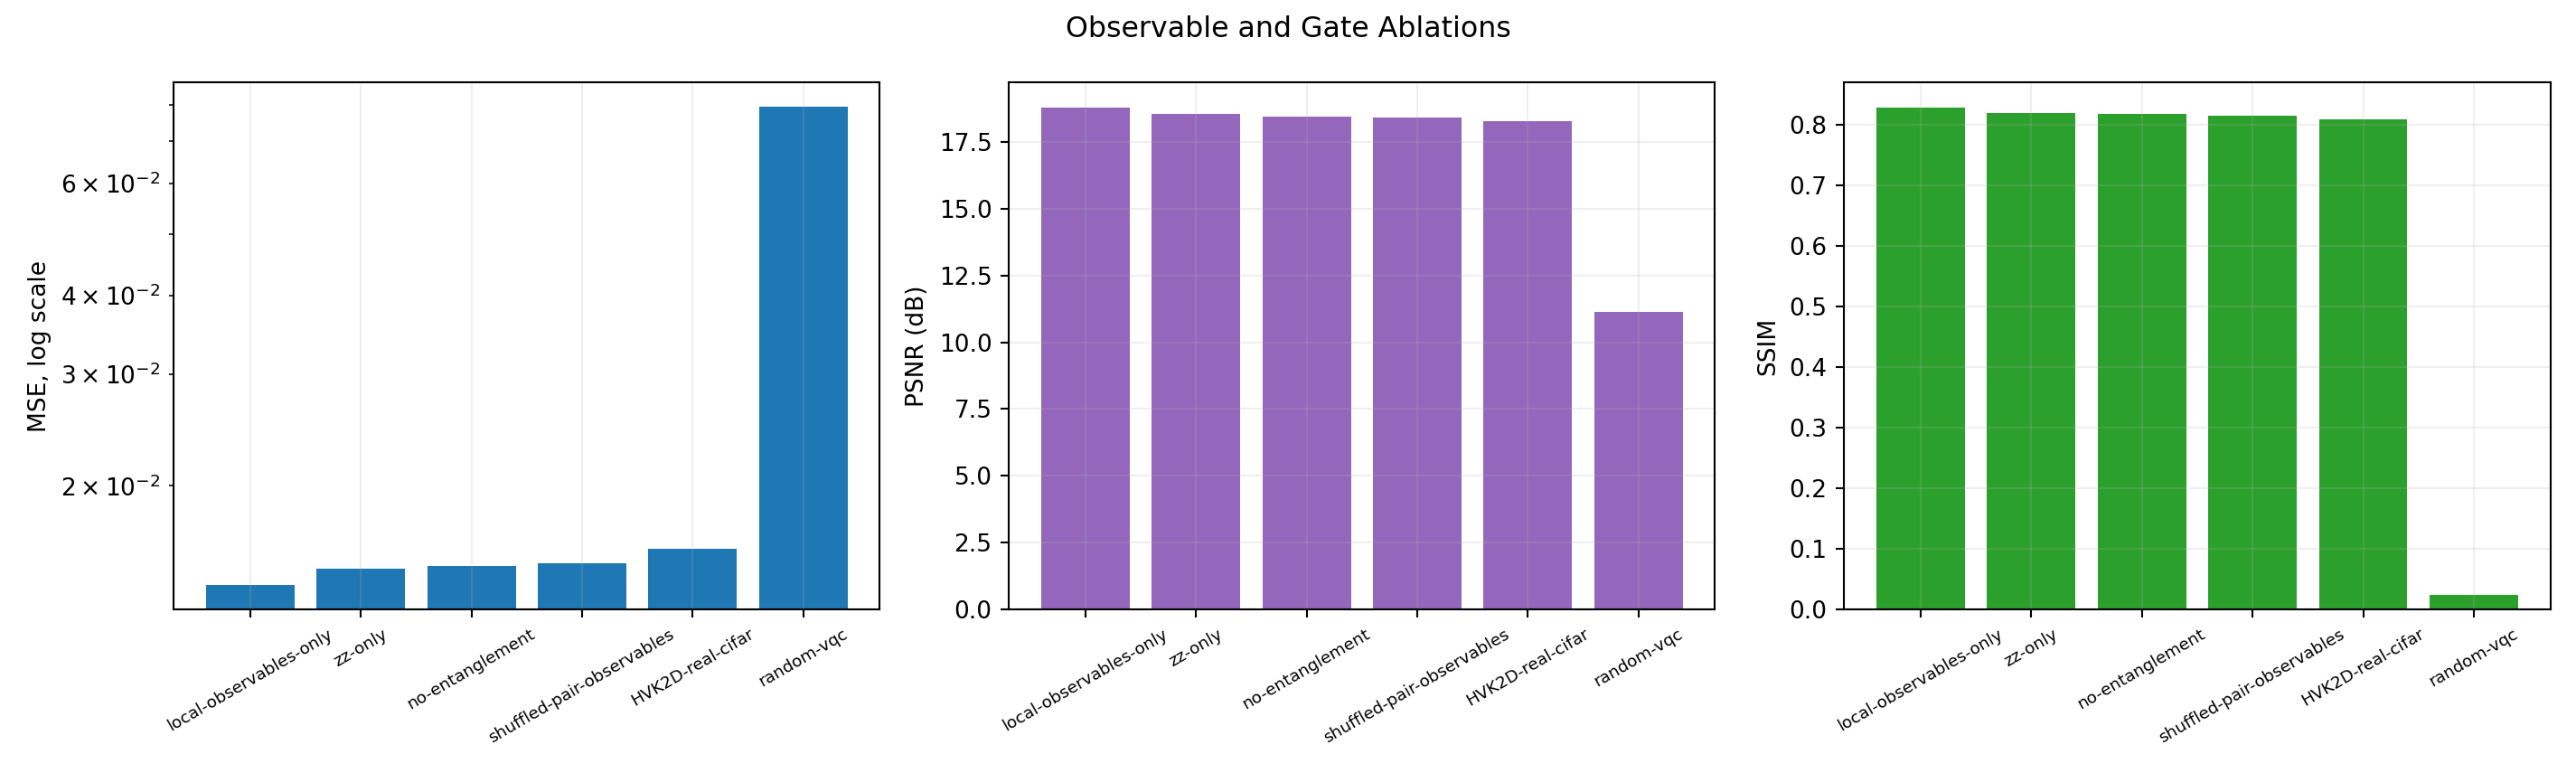

The data file committed next to this chart (first rows):
seed, model, image, train_images, test_images, mse, psnr, ssim
0, HVK2D-real-cifar, 0264_airplane_stealth_bomber_s_000001.pn…, 0459_frog_bullfrog_s_001725.png;0206_air…, 0350_truck_aerial_ladder_truck_s_000799.…, 0.01117, 19.52, 0.8589
0, HVK2D-real-cifar, 0350_truck_aerial_ladder_truck_s_000799.…, 0459_frog_bullfrog_s_001725.png;0206_air…, 0350_truck_aerial_ladder_truck_s_000799.…, 0.01476, 18.31, 0.8699
0, HVK2D-real-cifar, 0518_dog_lapdog_s_001485.png, 0459_frog_bullfrog_s_001725.png;0206_air…, 0350_truck_aerial_ladder_truck_s_000799.…, 0.0146, 18.36, 0.9014
0, HVK2D-real-cifar, 0890_deer_odocoileus_hemionus_s_000537.p…, 0459_frog_bullfrog_s_001725.png;0206_air…, 0350_truck_aerial_ladder_truck_s_000799.…, 0.01506, 18.22, 0.8571
0, no-entanglement, 0264_airplane_stealth_bomber_s_000001.pn…, 0459_frog_bullfrog_s_001725.png;0206_air…, 0350_truck_aerial_ladder_truck_s_000799.…, 0.009809, 20.08, 0.8762
0, no-entanglement, 0350_truck_aerial_ladder_truck_s_000799.…, 0459_frog_bullfrog_s_001725.png;0206_air…, 0350_truck_aerial_ladder_truck_s_000799.…, 0.01508, 18.22, 0.8672
0, no-entanglement, 0518_dog_lapdog_s_001485.png, 0459_frog_bullfrog_s_001725.png;0206_air…, 0350_truck_aerial_ladder_truck_s_000799.…, 0.01493, 18.26, 0.899
0, no-entanglement, 0890_deer_odocoileus_hemionus_s_000537.p…, 0459_frog_bullfrog_s_001725.png;0206_air…, 0350_truck_aerial_ladder_truck_s_000799.…, 0.01678, 17.75, 0.8423
0, zz-only, 0264_airplane_stealth_bomber_s_000001.pn…, 0459_frog_bullfrog_s_001725.png;0206_air…, 0350_truck_aerial_ladder_truck_s_000799.…, 0.009281, 20.32, 0.8808
0, zz-only, 0350_truck_aerial_ladder_truck_s_000799.…, 0459_frog_bullfrog_s_001725.png;0206_air…, 0350_truck_aerial_ladder_truck_s_000799.…, 0.01423, 18.47, 0.8733
0, zz-only, 0518_dog_lapdog_s_001485.png, 0459_frog_bullfrog_s_001725.png;0206_air…, 0350_truck_aerial_ladder_truck_s_000799.…, 0.01365, 18.65, 0.9078
0, zz-only, 0890_deer_odocoileus_hemionus_s_000537.p…, 0459_frog_bullfrog_s_001725.png;0206_air…, 0350_truck_aerial_ladder_truck_s_000799.…, 0.01537, 18.13, 0.8548
0, local-observables-only, 0264_airplane_stealth_bomber_s_000001.pn…, 0459_frog_bullfrog_s_001725.png;0206_air…, 0350_truck_aerial_ladder_truck_s_000799.…, 0.009, 20.46, 0.8844
0, local-observables-only, 0350_truck_aerial_ladder_truck_s_000799.…, 0459_frog_bullfrog_s_001725.png;0206_air…, 0350_truck_aerial_ladder_truck_s_000799.…, 0.014, 18.54, 0.8751
0, local-observables-only, 0518_dog_lapdog_s_001485.png, 0459_frog_bullfrog_s_001725.png;0206_air…, 0350_truck_aerial_ladder_truck_s_000799.…, 0.0135, 18.7, 0.9086
0, local-observables-only, 0890_deer_odocoileus_hemionus_s_000537.p…, 0459_frog_bullfrog_s_001725.png;0206_air…, 0350_truck_aerial_ladder_truck_s_000799.…, 0.0153, 18.15, 0.8545
0, shuffled-pair-observables, 0264_airplane_stealth_bomber_s_000001.pn…, 0459_frog_bullfrog_s_001725.png;0206_air…, 0350_truck_aerial_ladder_truck_s_000799.…, 0.0107, 19.7, 0.8639
0, shuffled-pair-observables, 0350_truck_aerial_ladder_truck_s_000799.…, 0459_frog_bullfrog_s_001725.png;0206_air…, 0350_truck_aerial_ladder_truck_s_000799.…, 0.01492, 18.26, 0.8672
0, shuffled-pair-observables, 0518_dog_lapdog_s_001485.png, 0459_frog_bullfrog_s_001725.png;0206_air…, 0350_truck_aerial_ladder_truck_s_000799.…, 0.01439, 18.42, 0.9027
0, shuffled-pair-observables, 0890_deer_odocoileus_hemionus_s_000537.p…, 0459_frog_bullfrog_s_001725.png;0206_air…, 0350_truck_aerial_ladder_truck_s_000799.…, 0.016, 17.96, 0.8486
0, random-vqc, 0264_airplane_stealth_bomber_s_000001.pn…, 0459_frog_bullfrog_s_001725.png;0206_air…, 0350_truck_aerial_ladder_truck_s_000799.…, 0.08638, 10.64, -0.02533
0, random-vqc, 0350_truck_aerial_ladder_truck_s_000799.…, 0459_frog_bullfrog_s_001725.png;0206_air…, 0350_truck_aerial_ladder_truck_s_000799.…, 0.08993, 10.46, 0.1614
0, random-vqc, 0518_dog_lapdog_s_001485.png, 0459_frog_bullfrog_s_001725.png;0206_air…, 0350_truck_aerial_ladder_truck_s_000799.…, 0.0996, 10.02, 0.1831
0, random-vqc, 0890_deer_odocoileus_hemionus_s_000537.p…, 0459_frog_bullfrog_s_001725.png;0206_air…, 0350_truck_aerial_ladder_truck_s_000799.…, 0.1106, 9.562, -0.2933
1, HVK2D-real-cifar, 0252_truck_tractor_trailer_s_000158.png, 0705_deer_sika_s_000257.png;0649_dog_toy…, 0608_cat_tomcat_s_001650.png;0252_truck_…, 0.03355, 14.74, 0.7274
1, HVK2D-real-cifar, 0608_cat_tomcat_s_001650.png, 0705_deer_sika_s_000257.png;0649_dog_toy…, 0608_cat_tomcat_s_001650.png;0252_truck_…, 0.01224, 19.12, 0.8682
1, HVK2D-real-cifar, 0745_horse_walking_horse_s_001609.png, 0705_deer_sika_s_000257.png;0649_dog_toy…, 0608_cat_tomcat_s_001650.png;0252_truck_…, 0.01159, 19.36, 0.7576
1, HVK2D-real-cifar, 0918_ship_packet_boat_s_001250.png, 0705_deer_sika_s_000257.png;0649_dog_toy…, 0608_cat_tomcat_s_001650.png;0252_truck_…, 0.0188, 17.26, 0.6952
1, no-entanglement, 0252_truck_tractor_trailer_s_000158.png, 0705_deer_sika_s_000257.png;0649_dog_toy…, 0608_cat_tomcat_s_001650.png;0252_truck_…, 0.02732, 15.63, 0.7687
1, no-entanglement, 0608_cat_tomcat_s_001650.png, 0705_deer_sika_s_000257.png;0649_dog_toy…, 0608_cat_tomcat_s_001650.png;0252_truck_…, 0.01167, 19.33, 0.8745
1, no-entanglement, 0745_horse_walking_horse_s_001609.png, 0705_deer_sika_s_000257.png;0649_dog_toy…, 0608_cat_tomcat_s_001650.png;0252_truck_…, 0.01124, 19.49, 0.7654
1, no-entanglement, 0918_ship_packet_boat_s_001250.png, 0705_deer_sika_s_000257.png;0649_dog_toy…, 0608_cat_tomcat_s_001650.png;0252_truck_…, 0.01708, 17.67, 0.7163
1, zz-only, 0252_truck_tractor_trailer_s_000158.png, 0705_deer_sika_s_000257.png;0649_dog_toy…, 0608_cat_tomcat_s_001650.png;0252_truck_…, 0.02723, 15.65, 0.7694
1, zz-only, 0608_cat_tomcat_s_001650.png, 0705_deer_sika_s_000257.png;0649_dog_toy…, 0608_cat_tomcat_s_001650.png;0252_truck_…, 0.01233, 19.09, 0.8672
1, zz-only, 0745_horse_walking_horse_s_001609.png, 0705_deer_sika_s_000257.png;0649_dog_toy…, 0608_cat_tomcat_s_001650.png;0252_truck_…, 0.01064, 19.73, 0.7753
1, zz-only, 0918_ship_packet_boat_s_001250.png, 0705_deer_sika_s_000257.png;0649_dog_toy…, 0608_cat_tomcat_s_001650.png;0252_truck_…, 0.01709, 17.67, 0.7174
1, local-observables-only, 0252_truck_tractor_trailer_s_000158.png, 0705_deer_sika_s_000257.png;0649_dog_toy…, 0608_cat_tomcat_s_001650.png;0252_truck_…, 0.02572, 15.9, 0.7788
1, local-observables-only, 0608_cat_tomcat_s_001650.png, 0705_deer_sika_s_000257.png;0649_dog_toy…, 0608_cat_tomcat_s_001650.png;0252_truck_…, 0.01115, 19.53, 0.8786
1, local-observables-only, 0745_horse_walking_horse_s_001609.png, 0705_deer_sika_s_000257.png;0649_dog_toy…, 0608_cat_tomcat_s_001650.png;0252_truck_…, 0.01027, 19.89, 0.7823
1, local-observables-only, 0918_ship_packet_boat_s_001250.png, 0705_deer_sika_s_000257.png;0649_dog_toy…, 0608_cat_tomcat_s_001650.png;0252_truck_…, 0.01677, 17.76, 0.7191
1, shuffled-pair-observables, 0252_truck_tractor_trailer_s_000158.png, 0705_deer_sika_s_000257.png;0649_dog_toy…, 0608_cat_tomcat_s_001650.png;0252_truck_…, 0.02598, 15.85, 0.777
1, shuffled-pair-observables, 0608_cat_tomcat_s_001650.png, 0705_deer_sika_s_000257.png;0649_dog_toy…, 0608_cat_tomcat_s_001650.png;0252_truck_…, 0.01204, 19.19, 0.8693
1, shuffled-pair-observables, 0745_horse_walking_horse_s_001609.png, 0705_deer_sika_s_000257.png;0649_dog_toy…, 0608_cat_tomcat_s_001650.png;0252_truck_…, 0.01164, 19.34, 0.7594
1, shuffled-pair-observables, 0918_ship_packet_boat_s_001250.png, 0705_deer_sika_s_000257.png;0649_dog_toy…, 0608_cat_tomcat_s_001650.png;0252_truck_…, 0.01794, 17.46, 0.7033
1, random-vqc, 0252_truck_tractor_trailer_s_000158.png, 0705_deer_sika_s_000257.png;0649_dog_toy…, 0608_cat_tomcat_s_001650.png;0252_truck_…, 0.08824, 10.54, -0.06202
1, random-vqc, 0608_cat_tomcat_s_001650.png, 0705_deer_sika_s_000257.png;0649_dog_toy…, 0608_cat_tomcat_s_001650.png;0252_truck_…, 0.09207, 10.36, -0.07902
1, random-vqc, 0745_horse_walking_horse_s_001609.png, 0705_deer_sika_s_000257.png;0649_dog_toy…, 0608_cat_tomcat_s_001650.png;0252_truck_…, 0.04878, 13.12, -0.007835
1, random-vqc, 0918_ship_packet_boat_s_001250.png, 0705_deer_sika_s_000257.png;0649_dog_toy…, 0608_cat_tomcat_s_001650.png;0252_truck_…, 0.06036, 12.19, -0.01645
2, HVK2D-real-cifar, 0052_airplane_stealth_bomber_s_002171.pn…, 0234_ship_ship_s_000124.png;0463_deer_si…, 0571_horse_mare_s_001216.png;0052_airpla…, 0.009083, 20.42, 0.8688
2, HVK2D-real-cifar, 0571_horse_mare_s_001216.png, 0234_ship_ship_s_000124.png;0463_deer_si…, 0571_horse_mare_s_001216.png;0052_airpla…, 0.02026, 16.93, 0.8566
2, HVK2D-real-cifar, 0959_ship_ferry_s_000340.png, 0234_ship_ship_s_000124.png;0463_deer_si…, 0571_horse_mare_s_001216.png;0052_airpla…, 0.01498, 18.24, 0.8476
2, HVK2D-real-cifar, 0963_frog_western_toad_s_000335.png, 0234_ship_ship_s_000124.png;0463_deer_si…, 0571_horse_mare_s_001216.png;0052_airpla…, 0.01026, 19.89, 0.7919
2, no-entanglement, 0052_airplane_stealth_bomber_s_002171.pn…, 0234_ship_ship_s_000124.png;0463_deer_si…, 0571_horse_mare_s_001216.png;0052_airpla…, 0.01007, 19.97, 0.8555
2, no-entanglement, 0571_horse_mare_s_001216.png, 0234_ship_ship_s_000124.png;0463_deer_si…, 0571_horse_mare_s_001216.png;0052_airpla…, 0.01991, 17.01, 0.8581
2, no-entanglement, 0959_ship_ferry_s_000340.png, 0234_ship_ship_s_000124.png;0463_deer_si…, 0571_horse_mare_s_001216.png;0052_airpla…, 0.01556, 18.08, 0.8413
2, no-entanglement, 0963_frog_western_toad_s_000335.png, 0234_ship_ship_s_000124.png;0463_deer_si…, 0571_horse_mare_s_001216.png;0052_airpla…, 0.01054, 19.77, 0.7854
2, zz-only, 0052_airplane_stealth_bomber_s_002171.pn…, 0234_ship_ship_s_000124.png;0463_deer_si…, 0571_horse_mare_s_001216.png;0052_airpla…, 0.008929, 20.49, 0.87
2, zz-only, 0571_horse_mare_s_001216.png, 0234_ship_ship_s_000124.png;0463_deer_si…, 0571_horse_mare_s_001216.png;0052_airpla…, 0.01876, 17.27, 0.8663
2, zz-only, 0959_ship_ferry_s_000340.png, 0234_ship_ship_s_000124.png;0463_deer_si…, 0571_horse_mare_s_001216.png;0052_airpla…, 0.01498, 18.24, 0.8462
2, zz-only, 0963_frog_western_toad_s_000335.png, 0234_ship_ship_s_000124.png;0463_deer_si…, 0571_horse_mare_s_001216.png;0052_airpla…, 0.01043, 19.82, 0.7877
... 60 more rows
